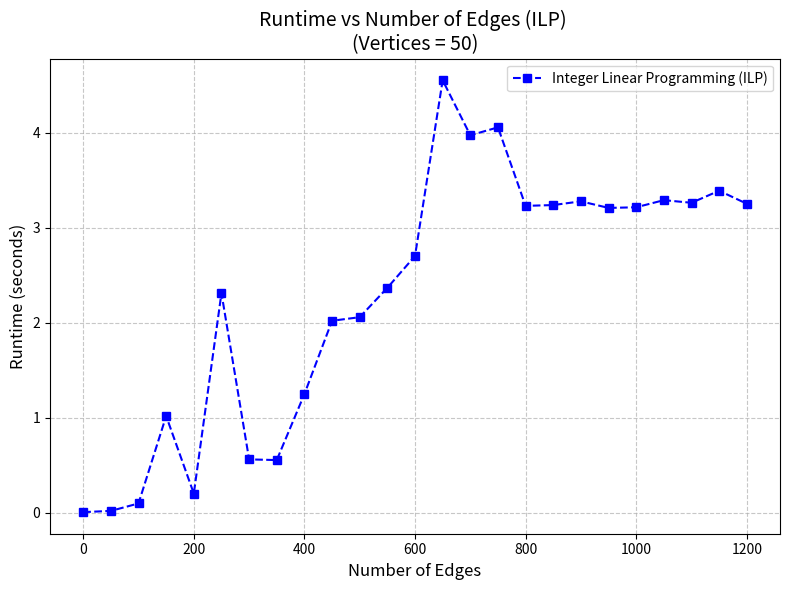

The matplotlib source for this figure:
import matplotlib.pyplot as plt
import numpy as np

edges=[0, 50, 100, 150, 200, 250, 300, 350, 400, 450, 500, 550, 600, 650, 700, 750, 800, 850, 900, 950, 1000, 1050, 1100, 1150, 1200]
runtime=[0.00535893440246582, 0.01828742027282715, 0.09677791595458984, 1.0165784358978271, 0.20036840438842773, 2.3099515438079834, 0.5603864192962646, 0.5531883239746094, 1.2475063800811768, 2.019157648086548, 2.0568320751190186, 2.365900754928589, 2.700695037841797, 4.54989767074585, 3.971385955810547, 4.054476737976074, 3.228315830230713, 3.2367327213287354, 3.2759592533111572, 3.2067320346832275, 3.2134203910827637, 3.288393259048462, 3.260768413543701, 3.387584686279297, 3.2503418922424316]
vertices = 50  # Constant number of vertices

# Create the plot
plt.figure(figsize=(8, 6))
plt.plot(edges, runtime, marker='s', linestyle='--', color='b', label='Integer Linear Programming (ILP)')

# Add title and labels
plt.title(f'Runtime vs Number of Edges (ILP) \n(Vertices = {vertices})', fontsize=14)
plt.xlabel('Number of Edges', fontsize=12)
plt.ylabel('Runtime (seconds)', fontsize=12)

# Add gridlines
plt.grid(True, linestyle='--', alpha=0.7)

# Add legend
plt.legend(fontsize=10)

# Show the plot
plt.tight_layout()
plt.savefig("ILP_ET_plt.png")
plt.show()
